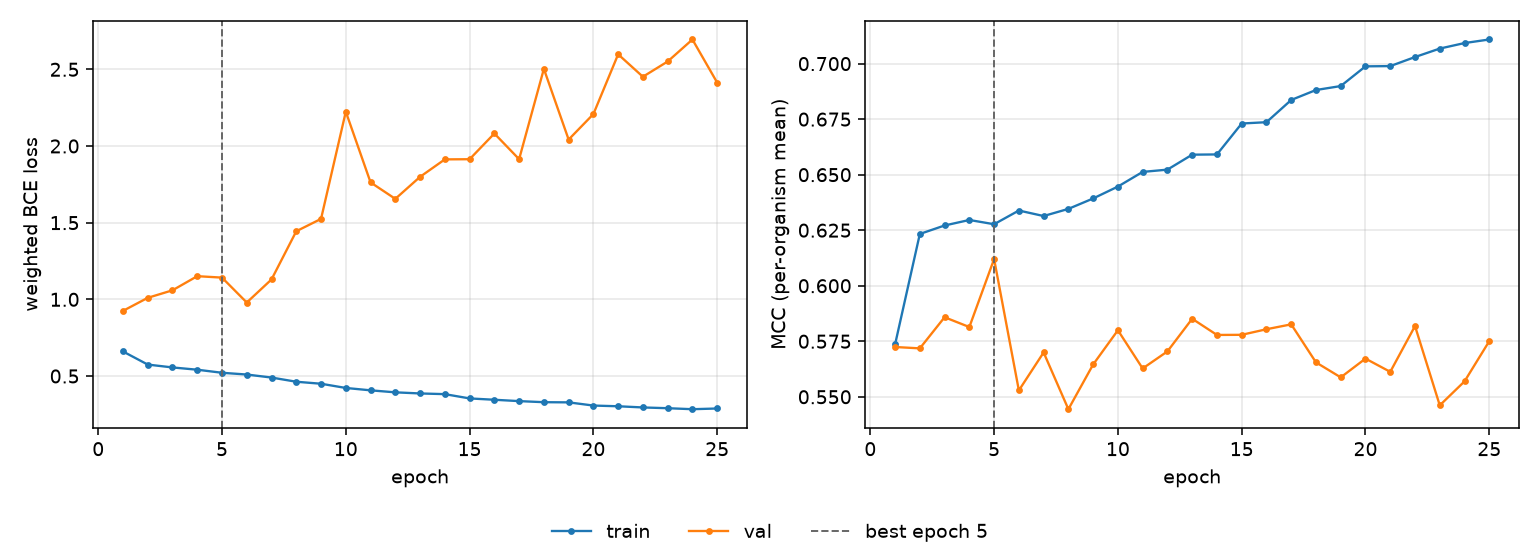

The table this chart was drawn from, first rows:
epoch, tr_loss, vl_loss, tr_mcc, vl_mcc, is_best
1, 0.6601, 0.9248, 0.5735, 0.5724, False
2, 0.5747, 1.01, 0.6233, 0.5718, False
3, 0.556, 1.059, 0.6271, 0.5858, False
4, 0.5411, 1.151, 0.6296, 0.5814, False
5, 0.5212, 1.142, 0.6277, 0.612, True
6, 0.5097, 0.9793, 0.6339, 0.5529, False
7, 0.4901, 1.13, 0.6314, 0.57, False
8, 0.4627, 1.444, 0.6346, 0.5444, False
9, 0.4497, 1.525, 0.6393, 0.5645, False
10, 0.4221, 2.224, 0.6446, 0.58, False
11, 0.4067, 1.763, 0.6512, 0.5627, False
12, 0.3936, 1.655, 0.6523, 0.5704, False
13, 0.3864, 1.799, 0.659, 0.5851, False
14, 0.3818, 1.913, 0.6591, 0.5778, False
15, 0.3539, 1.914, 0.673, 0.5779, False
16, 0.3452, 2.081, 0.6736, 0.5804, False
17, 0.3364, 1.914, 0.6836, 0.5826, False
18, 0.3293, 2.503, 0.6881, 0.5655, False
19, 0.3282, 2.042, 0.6899, 0.5587, False
20, 0.3074, 2.208, 0.6988, 0.5672, False
21, 0.3028, 2.598, 0.6989, 0.5612, False
22, 0.295, 2.452, 0.703, 0.5818, False
23, 0.2901, 2.551, 0.7068, 0.5461, False
24, 0.2836, 2.694, 0.7093, 0.5569, False
25, 0.2882, 2.413, 0.7109, 0.5751, False
